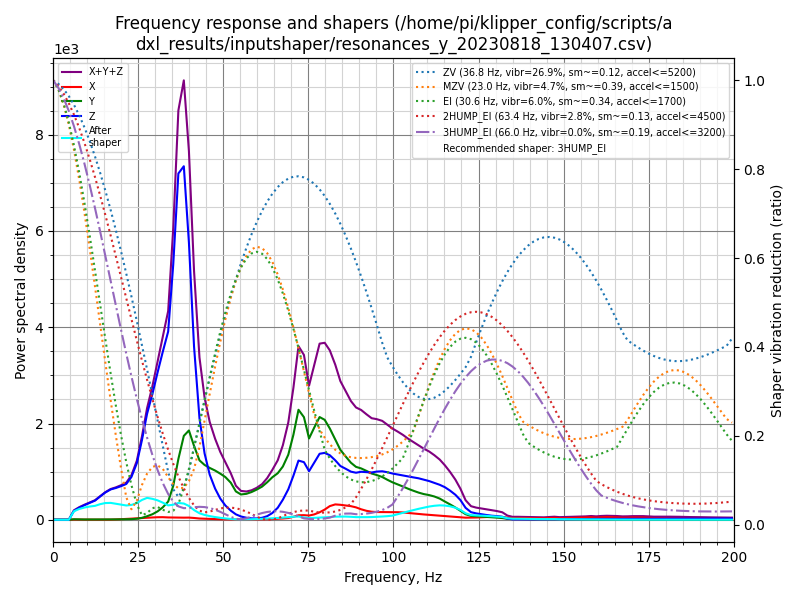

The table this chart was drawn from, first rows:
freq, psd_x, psd_y, psd_z, psd_xyz
0.0, 1.186e+01, 8.047e+01, 2.046e+02, 2.969e+02
1.5, 2.507e+01, 8.301e+01, 1.435e+02, 2.516e+02
3.1, 2.266e+01, 5.238e+01, 4.325e+01, 1.183e+02
4.6, 2.457e+01, 5.723e+01, 3.083e+02, 3.901e+02
6.1, 2.454e+01, 6.273e+01, 1.132e+03, 1.219e+03
7.7, 2.389e+01, 5.622e+01, 1.968e+03, 2.048e+03
9.2, 2.991e+01, 5.201e+01, 2.824e+03, 2.906e+03
10.7, 2.998e+01, 6.005e+01, 3.783e+03, 3.873e+03
12.3, 2.511e+01, 6.446e+01, 4.939e+03, 5.028e+03
13.8, 2.594e+01, 7.024e+01, 6.717e+03, 6.813e+03
15.3, 2.472e+01, 7.877e+01, 8.704e+03, 8.808e+03
16.9, 4.026e+01, 1.051e+02, 1.071e+04, 1.086e+04
18.4, 1.051e+02, 1.361e+02, 1.220e+04, 1.244e+04
19.9, 2.226e+02, 1.749e+02, 1.393e+04, 1.432e+04
21.5, 3.819e+02, 2.122e+02, 1.607e+04, 1.667e+04
23.0, 5.137e+02, 2.856e+02, 2.053e+04, 2.133e+04
24.6, 7.131e+02, 5.232e+02, 2.909e+04, 3.033e+04
26.1, 9.598e+02, 1.054e+03, 4.344e+04, 4.545e+04
27.6, 1.228e+03, 2.017e+03, 6.098e+04, 6.423e+04
29.2, 1.391e+03, 3.384e+03, 7.684e+04, 8.162e+04
30.7, 1.609e+03, 5.382e+03, 9.440e+04, 1.014e+05
32.2, 1.721e+03, 8.294e+03, 1.126e+05, 1.226e+05
33.8, 1.630e+03, 1.280e+04, 1.326e+05, 1.470e+05
35.3, 1.614e+03, 2.500e+04, 1.881e+05, 2.147e+05
36.8, 1.668e+03, 4.662e+04, 2.655e+05, 3.138e+05
38.4, 1.683e+03, 6.711e+04, 2.828e+05, 3.515e+05
39.9, 1.793e+03, 7.421e+04, 2.303e+05, 3.063e+05
41.4, 1.537e+03, 6.371e+04, 1.495e+05, 2.147e+05
43.0, 1.109e+03, 5.319e+04, 9.097e+04, 1.453e+05
44.5, 9.345e+02, 5.080e+04, 6.148e+04, 1.132e+05
46.0, 8.191e+02, 4.966e+04, 4.326e+04, 9.374e+04
47.6, 6.498e+02, 4.876e+04, 3.083e+04, 8.024e+04
49.1, 5.301e+02, 4.716e+04, 2.172e+04, 6.941e+04
50.6, 4.570e+02, 4.499e+04, 1.507e+04, 6.051e+04
52.2, 3.592e+02, 4.029e+04, 9.899e+03, 5.055e+04
53.7, 2.855e+02, 3.167e+04, 6.038e+03, 3.800e+04
55.2, 3.085e+02, 2.906e+04, 3.752e+03, 3.312e+04
56.8, 3.647e+02, 3.068e+04, 2.367e+03, 3.341e+04
58.3, 4.628e+02, 3.362e+04, 1.672e+03, 3.576e+04
59.8, 5.561e+02, 3.750e+04, 1.636e+03, 3.970e+04
61.4, 6.352e+02, 4.236e+04, 2.517e+03, 4.552e+04
62.9, 7.491e+02, 4.909e+04, 4.716e+03, 5.455e+04
64.4, 9.041e+02, 5.689e+04, 8.974e+03, 6.677e+04
66.0, 1.304e+03, 6.391e+04, 1.647e+04, 8.168e+04
67.5, 1.769e+03, 7.476e+04, 2.811e+04, 1.046e+05
69.1, 2.473e+03, 9.352e+04, 4.377e+04, 1.398e+05
70.6, 4.355e+03, 1.248e+05, 6.462e+04, 1.937e+05
72.1, 6.728e+03, 1.650e+05, 8.878e+04, 2.605e+05
73.7, 7.045e+03, 1.573e+05, 8.832e+04, 2.527e+05
75.2, 6.577e+03, 1.272e+05, 7.598e+04, 2.098e+05
76.7, 8.498e+03, 1.468e+05, 9.081e+04, 2.461e+05
78.3, 1.215e+04, 1.673e+05, 1.075e+05, 2.869e+05
79.8, 1.692e+04, 1.659e+05, 1.110e+05, 2.938e+05
81.3, 2.308e+04, 1.544e+05, 1.091e+05, 2.865e+05
82.9, 2.648e+04, 1.385e+05, 1.025e+05, 2.675e+05
84.4, 2.627e+04, 1.228e+05, 9.440e+04, 2.435e+05
85.9, 2.563e+04, 1.135e+05, 9.132e+04, 2.304e+05
87.5, 2.474e+04, 1.038e+05, 8.757e+04, 2.161e+05
89.0, 2.292e+04, 9.790e+04, 8.706e+04, 2.079e+05
90.5, 1.973e+04, 9.666e+04, 9.032e+04, 2.067e+05
... 71 more rows
